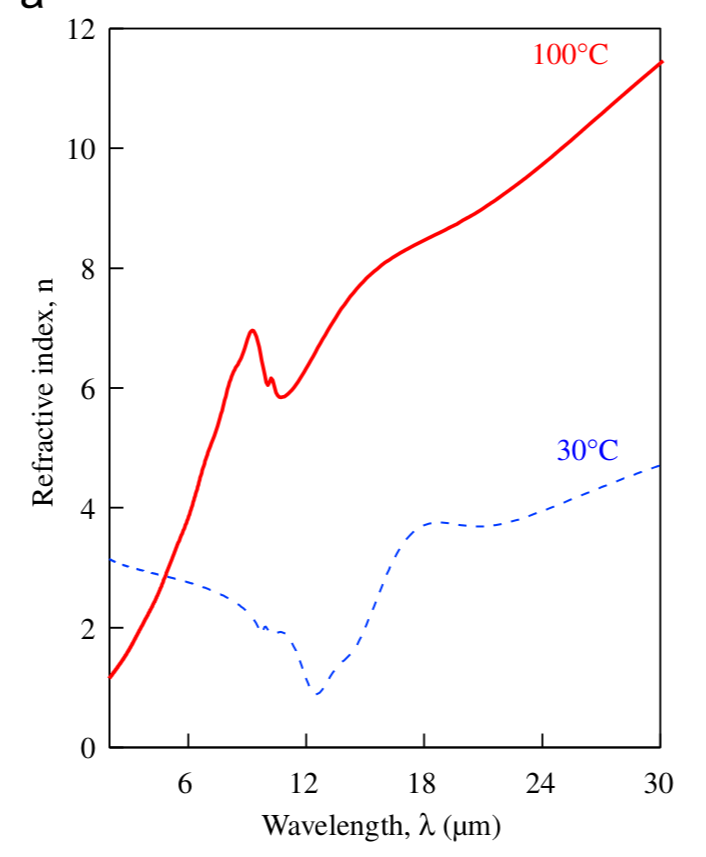

The data file committed next to this chart (first rows):
x, 30degC, 100degC
2.13559e-06, 3.119, 1.219
2.44068e-06, 3.086, 1.352
2.74576e-06, 3.043, 1.486
2.79661e-06, 3.036, 1.516
3e-06, 3.019, 1.635
3.20339e-06, 3.002, 1.742
3.25424e-06, 2.998, 1.769
3.50847e-06, 2.977, 1.918
3.61017e-06, 2.968, 1.993
3.71186e-06, 2.961, 2.068
3.9661e-06, 2.943, 2.218
4.22034e-06, 2.925, 2.368
4.32203e-06, 2.918, 2.443
4.42373e-06, 2.908, 2.518
4.62712e-06, 2.888, 2.668
4.83051e-06, 2.868, 2.817
5.0339e-06, 2.849, 3.001
5.18644e-06, 2.834, 3.113
5.23729e-06, 2.829, 3.151
5.38983e-06, 2.815, 3.317
5.54237e-06, 2.8, 3.429
5.59322e-06, 2.797, 3.467
5.74576e-06, 2.787, 3.617
5.94915e-06, 2.773, 3.783
6.05085e-06, 2.767, 3.883
6.10169e-06, 2.761, 3.933
6.30508e-06, 2.739, 4.083
6.40678e-06, 2.728, 4.25
6.55932e-06, 2.711, 4.416
6.71186e-06, 2.694, 4.566
6.81356e-06, 2.683, 4.677
6.86441e-06, 2.676, 4.733
7.01695e-06, 2.656, 4.899
7.0678e-06, 2.649, 4.949
7.16949e-06, 2.635, 5.049
7.32203e-06, 2.614, 5.199
7.52542e-06, 2.586, 5.366
7.67797e-06, 2.566, 5.516
7.77966e-06, 2.549, 5.682
7.9322e-06, 2.524, 5.849
7.98305e-06, 2.515, 5.899
8.08475e-06, 2.496, 5.999
8.23729e-06, 2.466, 6.165
8.28814e-06, 2.457, 6.248
8.44068e-06, 2.427, 6.315
8.49153e-06, 2.418, 6.382
8.59322e-06, 2.398, 6.437
8.64407e-06, 2.384, 6.465
8.84746e-06, 2.329, 6.615
8.89831e-06, 2.315, 6.665
9e-06, 2.287, 6.765
9.20339e-06, 2.231, 6.931
9.30508e-06, 2.181, 6.948
9.40678e-06, 2.131, 6.914
9.50847e-06, 2.014, 6.848
9.61017e-06, 2.003, 6.697
9.76271e-06, 1.986, 6.531
9.81356e-06, 1.981, 6.447
9.86441e-06, 1.997, 6.364
9.91525e-06, 2.014, 6.281
... 109 more rows
